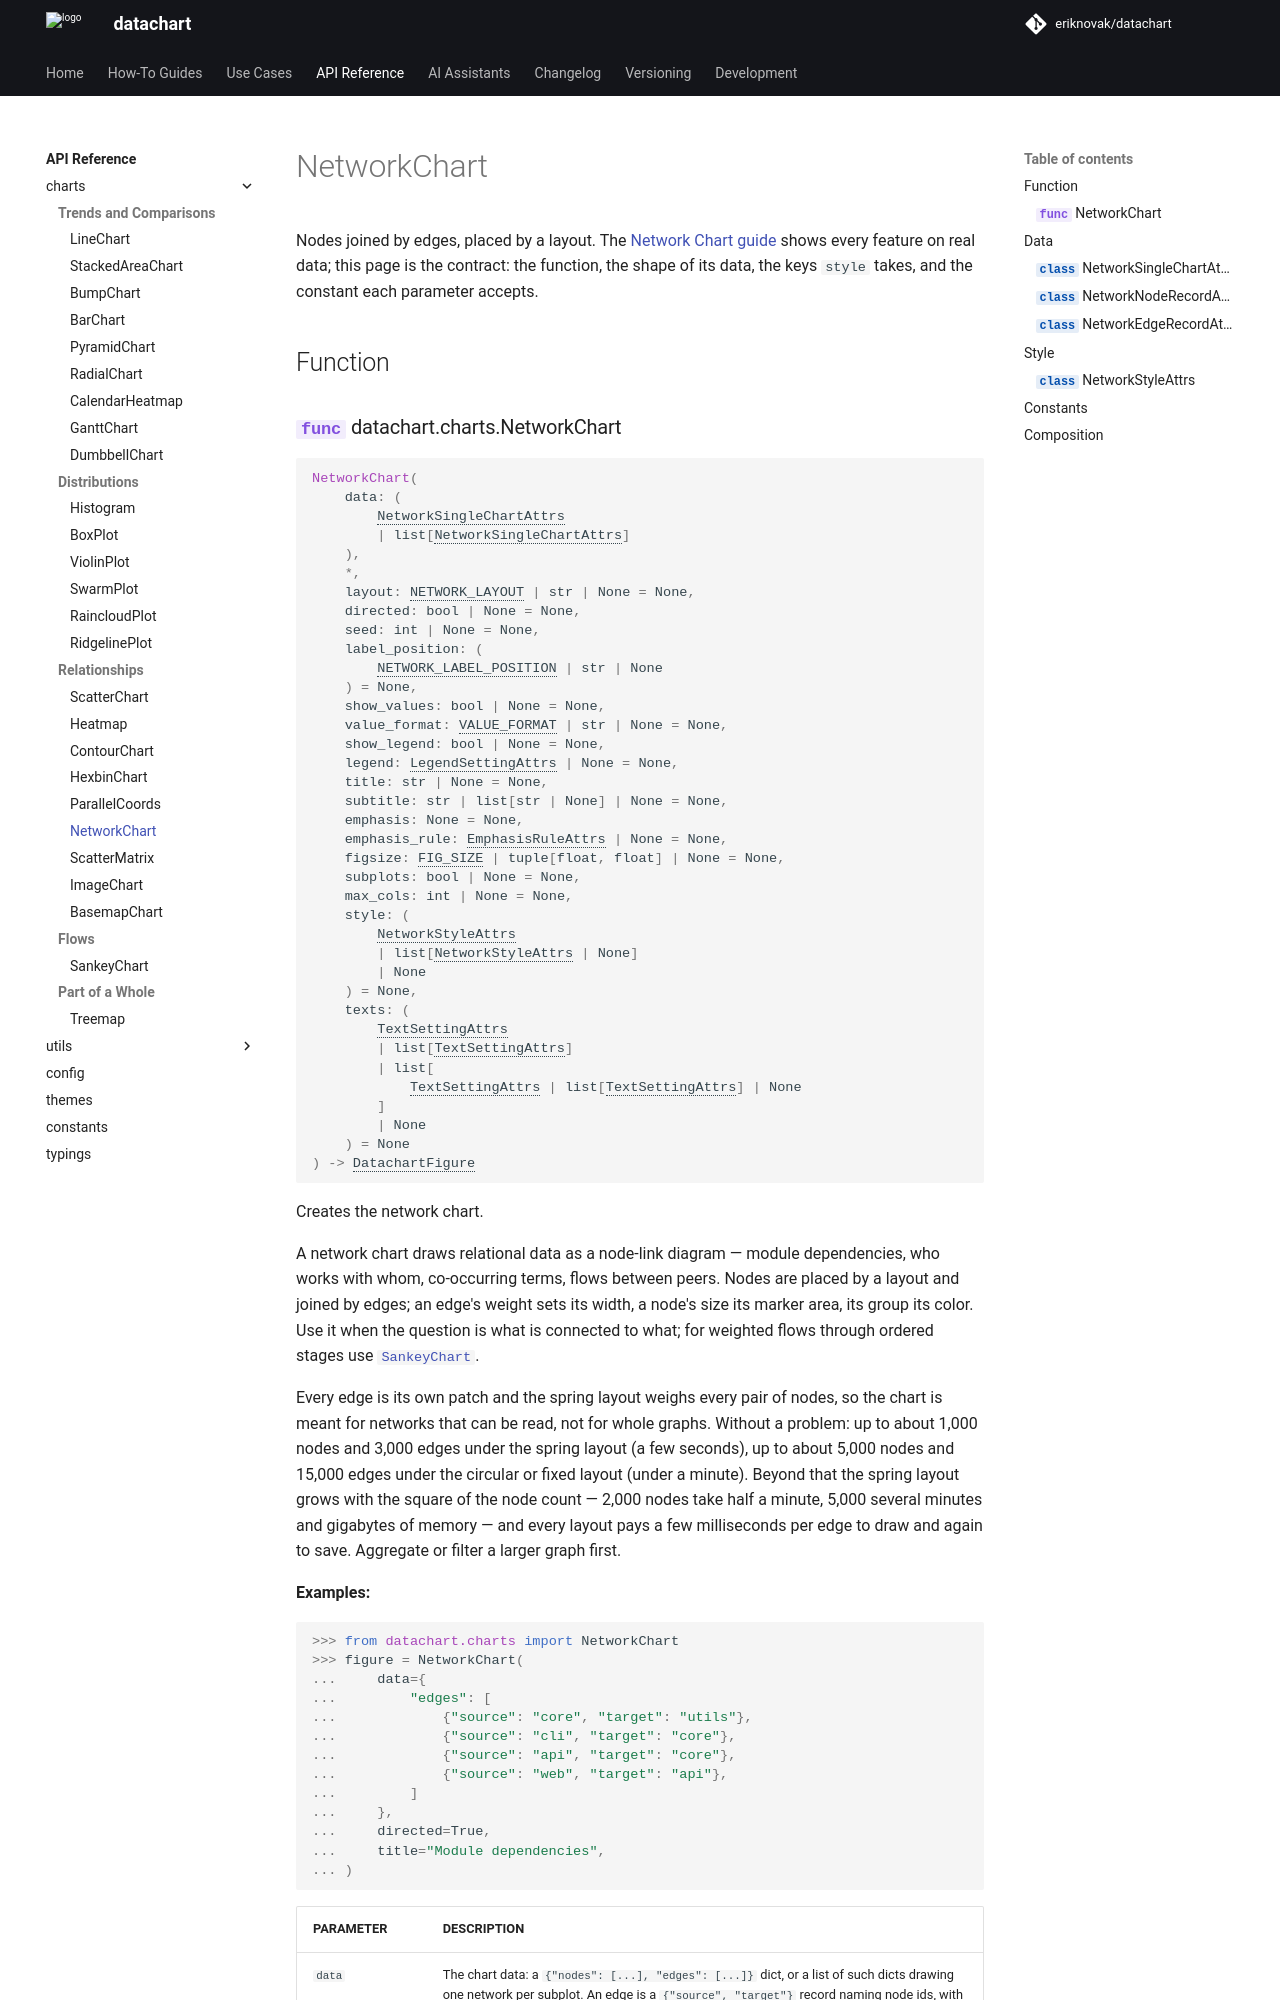

repository: eriknovak/datachart · page: dev/references/charts/networkchart/index.html · generator: mkdocs

---
title: NetworkChart
---

# NetworkChart

Nodes joined by edges, placed by a layout. The [Network Chart guide](../../how-to-guides/charts/networkchart.ipynb) shows every feature on real data; this page is the contract: the function, the shape of its data, the keys `style` takes, and the constant each parameter accepts.

## Function

::: datachart.charts.NetworkChart
    options:
        heading_level: 3
